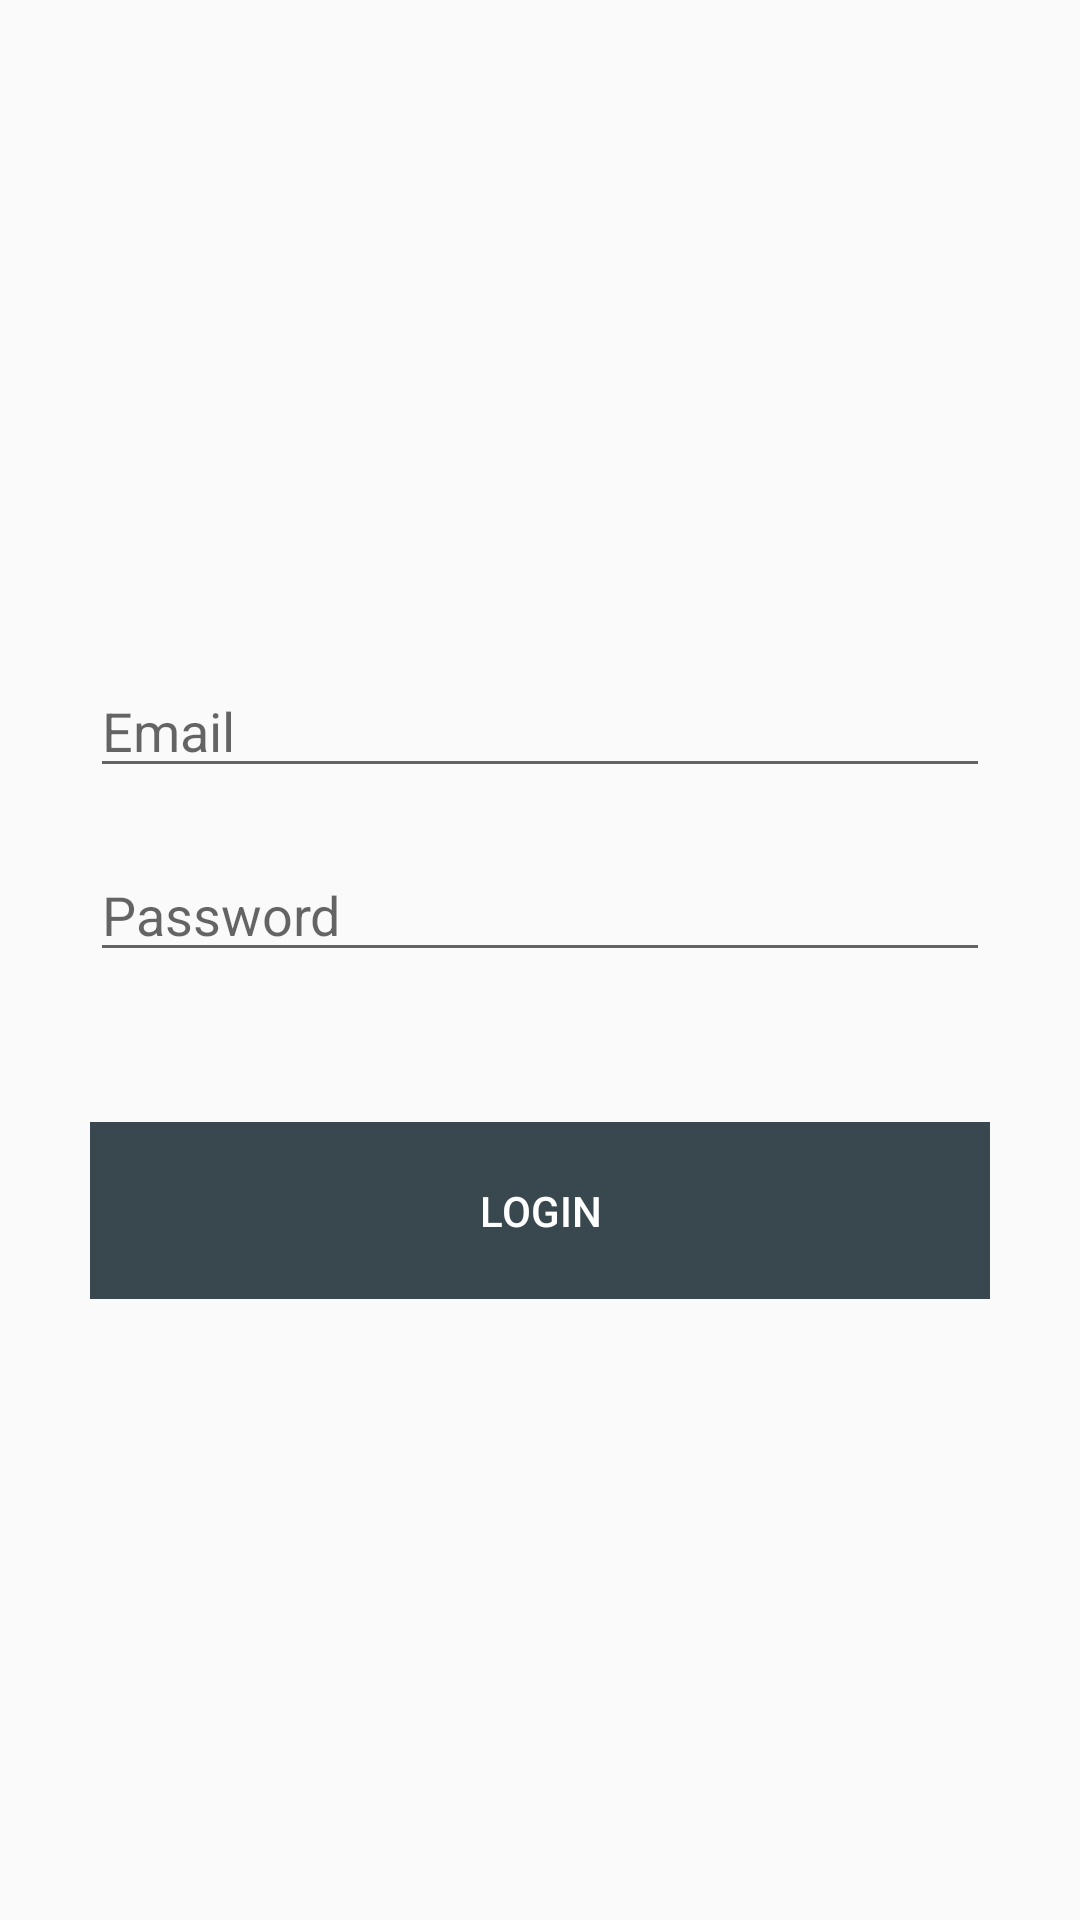

Android layout source for this screen:
<!-- AndroidManifest.xml: application theme AppTheme.Base -->
<!-- res/layout/activity_email_login.xml -->
<?xml version="1.0" encoding="utf-8"?>
<RelativeLayout xmlns:android="http://schemas.android.com/apk/res/android"
    xmlns:app="http://schemas.android.com/apk/res-auto"
    xmlns:tools="http://schemas.android.com/tools"
    android:layout_width="match_parent"
    android:layout_height="match_parent"
    tools:context="com.grizzly.chat.login.RegisterActivity">


    <EditText
        android:id="@+id/login_email"
        android:hint="Email"
        android:layout_width="match_parent"
        android:layout_height="wrap_content"
        android:layout_above="@+id/login_password"
        android:layout_centerHorizontal="true"
        android:layout_marginBottom="20dp"
        android:layout_marginLeft="30dp"
        android:layout_marginRight="30dp"
        android:ems="10"
        tools:layout_editor_absoluteX="84dp"
        tools:layout_editor_absoluteY="188dp"
        tools:ignore="TextFields" />

    <EditText
        android:id="@+id/login_password"
        android:hint="Password"
        android:inputType="textPassword"
        android:layout_width="match_parent"
        android:layout_height="wrap_content"
        android:layout_above="@+id/login_email_button"
        android:layout_centerHorizontal="true"
        android:layout_marginLeft="30dp"
        android:layout_marginRight="30dp"
        android:ems="10"
        tools:layout_editor_absoluteX="84dp"
        tools:layout_editor_absoluteY="105dp" />


    <android.support.v7.widget.AppCompatButton
        android:id="@+id/login_email_button"
        style="@style/Widget.AppCompat.Button.Colored"
        android:layout_width="match_parent"
        android:layout_height="59dp"
        android:layout_alignParentBottom="true"
        android:layout_centerHorizontal="true"
        android:layout_marginBottom="207dp"
        android:layout_marginLeft="30dp"
        android:layout_marginRight="30dp"
        android:layout_marginTop="50dp"
        android:background="@color/groupChatAdminText"
        android:elevation="0dp"
        android:stateListAnimator="@null"
        android:text="@string/login"
        app:theme="@style/AppTheme.ButtonStyle"
        tools:layout_editor_absoluteX="37dp"
        tools:layout_editor_absoluteY="57dp" />

</RelativeLayout>
<!-- resources referenced by this layout -->
<resources>
  <color name="groupChatAdminText">#39474e</color>
  <string name="login">login</string>
  <style name="AppTheme.Base" parent="Theme.AppCompat.Light.NoActionBar">
          <item name="colorPrimary">#2F3045</item>
          <item name="colorPrimaryDark">#232534</item>
          <item name="colorAccent">#000000</item>
          <item name="android:windowIsTranslucent">true</item>
      </style>
</resources>
